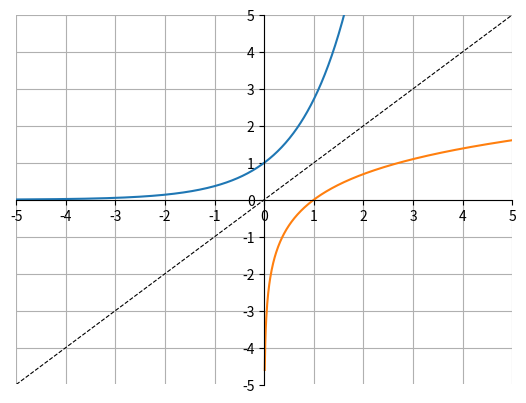

Write the Python code that produced this figure.
import matplotlib.pyplot as plt
import numpy as np

x = np.arange(-5, 5, .01)
y = np.e**x
z = np.log(x)
a = x

ax = plt.gca()
ax.spines['top'].set_color('none')
ax.spines['left'].set_position('zero')
ax.spines['right'].set_color('none')
ax.spines['bottom'].set_position('zero')

plt.xlim(-5, 5)
plt.ylim(-5, 5)
plt.xticks(np.arange(min(x), max(x)+1, 1.0))
plt.yticks(np.arange(-5, 5+1, 1.0))
plt.plot(x, y)
plt.plot(x, z)
plt.plot(x, a, "--", c="black", lw=0.8)

plt.grid(True)
plt.show()